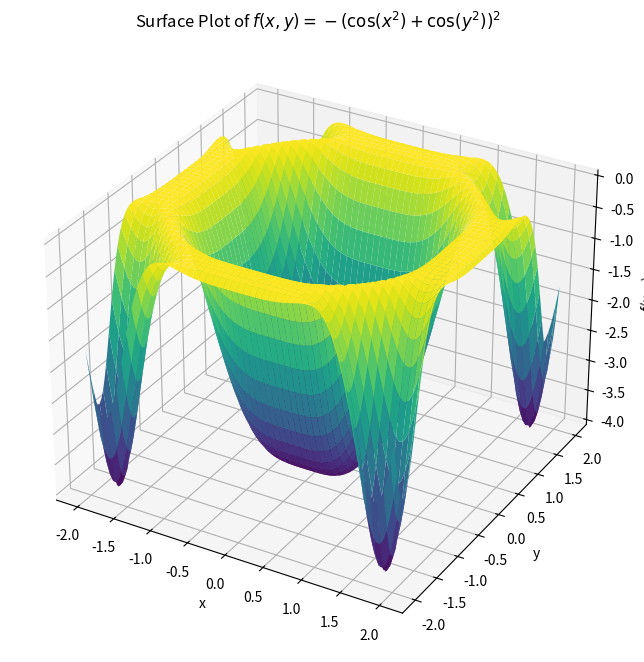

Recreate this plot in Python.
import numpy as np
import matplotlib.pyplot as plt
from mpl_toolkits.mplot3d import Axes3D

# Define the function f(x, y)
def f(x, y):
    return -np.square(np.cos(x**2) + np.cos(y**2))

# Generate x and y values
x_values = np.linspace(-2, 2, 100)
y_values = np.linspace(-2, 2, 100)
X, Y = np.meshgrid(x_values, y_values)

# Calculate corresponding z values using f(x, y)
Z = f(X, Y)

# Create a 3D plot
fig = plt.figure(figsize=(10, 8))
ax = fig.add_subplot(111, projection='3d')
ax.plot_surface(X, Y, Z, cmap='viridis', edgecolor='none')

# Set plot properties
ax.set_title(r"Surface Plot of $f(x, y) = -(\cos(x^2) + \cos(y^2))^2$")
ax.set_xlabel("x")
ax.set_ylabel("y")
ax.set_zlabel("f(x, y)")

# Show the plot
plt.show()
